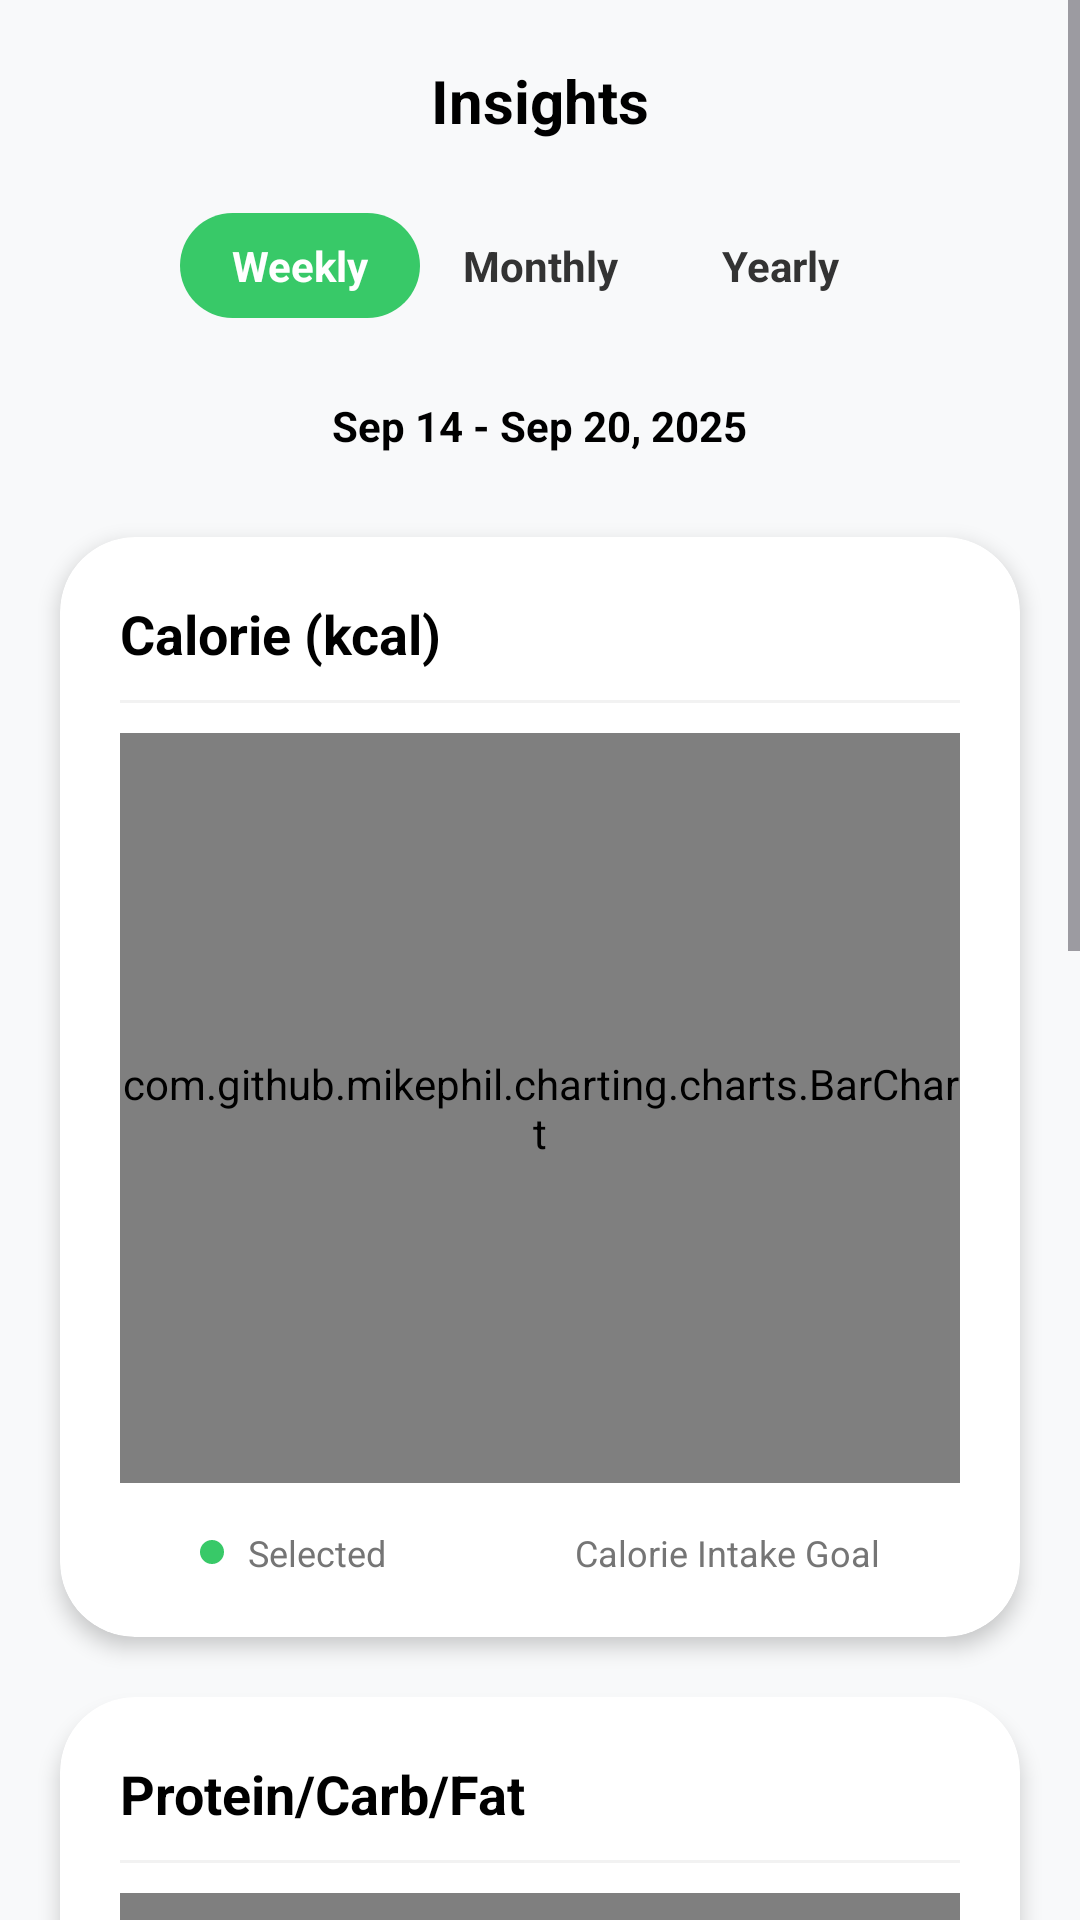

Here is an Android app screen rendered from its layout file. Give the layout XML and the strings, colors and styles it references.
<!-- AndroidManifest.xml: application theme Theme.NutriSnap -->
<!-- res/layout/fragment_insights.xml -->
<?xml version="1.0" encoding="utf-8"?>
<ScrollView xmlns:android="http://schemas.android.com/apk/res/android"
    xmlns:app="http://schemas.android.com/apk/res-auto"
    android:layout_width="match_parent"
    android:layout_height="match_parent"
    android:background="#F8F9FA">

    <LinearLayout
        android:layout_width="match_parent"
        android:layout_height="wrap_content"
        android:orientation="vertical"
        android:paddingBottom="30dp">

        
        <TextView
            android:layout_width="wrap_content"
            android:layout_height="wrap_content"
            android:layout_gravity="center"
            android:layout_marginTop="20dp"
            android:text="@string/insights"
            android:textColor="@color/black"
            android:textSize="20sp"
            android:textStyle="bold" />

        
        <LinearLayout
            android:layout_width="wrap_content"
            android:layout_height="wrap_content"
            android:layout_gravity="center"
            android:layout_marginTop="20dp"
            android:background="@drawable/bg_unit_toggle"
            android:padding="4dp">

            <TextView
                android:id="@+id/tv_weekly"
                android:layout_width="80dp"
                android:layout_height="35dp"
                android:background="@drawable/bg_button_green"
                android:gravity="center"
                android:text="@string/weekly"
                android:textColor="@color/white"
                android:textStyle="bold" />

            <TextView
                android:id="@+id/tv_monthly"
                android:layout_width="80dp"
                android:layout_height="35dp"
                android:gravity="center"
                android:text="@string/monthly"
                android:textColor="#333333"
                android:textStyle="bold" />

            <TextView
                android:id="@+id/tv_yearly"
                android:layout_width="80dp"
                android:layout_height="35dp"
                android:gravity="center"
                android:text="@string/yearly"
                android:textColor="#333333"
                android:textStyle="bold" />
        </LinearLayout>

        
        <LinearLayout
            android:layout_width="wrap_content"
            android:layout_height="wrap_content"
            android:layout_gravity="center"
            android:layout_marginTop="20dp"
            android:gravity="center_vertical"
            android:orientation="horizontal">

            <ImageView
                android:id="@+id/btn_prev_week"
                android:layout_width="24dp"
                android:layout_height="24dp"
                android:padding="4dp"
                android:rotation="180"
                android:src="@drawable/ic_arrow_right"
                app:tint="#333333" />

            <TextView
                android:id="@+id/tv_insights_range"
                android:layout_width="wrap_content"
                android:layout_height="wrap_content"
                android:layout_marginHorizontal="15dp"
                android:text="Sep 14 - Sep 20, 2025"
                android:textColor="@color/black"
                android:textStyle="bold" />

            <ImageView
                android:id="@+id/btn_next_week"
                android:layout_width="24dp"
                android:layout_height="24dp"
                android:padding="4dp"
                android:src="@drawable/ic_arrow_right"
                app:tint="#333333" />
        </LinearLayout>

        
        <androidx.cardview.widget.CardView
            android:layout_width="match_parent"
            android:layout_height="wrap_content"
            android:layout_marginHorizontal="20dp"
            android:layout_marginTop="25dp"
            app:cardCornerRadius="25dp"
            app:cardElevation="4dp">

            <LinearLayout
                android:layout_width="match_parent"
                android:layout_height="wrap_content"
                android:orientation="vertical"
                android:padding="20dp">

                <TextView
                    android:layout_width="wrap_content"
                    android:layout_height="wrap_content"
                    android:text="@string/calorie_kcal"
                    android:textColor="@color/black"
                    android:textSize="18sp"
                    android:textStyle="bold" />

                <View
                    android:layout_width="match_parent"
                    android:layout_height="1dp"
                    android:layout_marginTop="10dp"
                    android:background="#F2F2F2" />

                <com.github.mikephil.charting.charts.BarChart
                    android:id="@+id/bar_chart_calories"
                    android:layout_width="match_parent"
                    android:layout_height="250dp"
                    android:layout_marginTop="10dp" />

                <LinearLayout
                    android:layout_width="match_parent"
                    android:layout_height="wrap_content"
                    android:layout_marginTop="15dp"
                    android:gravity="center"
                    android:orientation="horizontal">

                    <TextView
                        android:layout_width="wrap_content"
                        android:layout_height="wrap_content"
                        android:gravity="center_vertical"
                        android:drawablePadding="8dp"
                        android:text="@string/selected"
                        android:textColor="#757575"
                        android:textSize="12sp"
                        app:drawableStartCompat="@drawable/bg_circle_green_small" />

                    <TextView
                        android:layout_width="wrap_content"
                        android:layout_height="wrap_content"
                        android:layout_marginStart="25dp"
                        android:gravity="center_vertical"
                        android:drawablePadding="8dp"
                        android:text="@string/calorie_intake_goal"
                        android:textColor="#757575"
                        android:textSize="12sp"
                        app:drawableStartCompat="@drawable/ic_calorie_intake_goal" />
                </LinearLayout>
            </LinearLayout>
        </androidx.cardview.widget.CardView>

        
        <androidx.cardview.widget.CardView
            android:layout_width="match_parent"
            android:layout_height="wrap_content"
            android:layout_marginHorizontal="20dp"
            android:layout_marginTop="20dp"
            app:cardCornerRadius="25dp"
            app:cardElevation="4dp">

            <LinearLayout
                android:layout_width="match_parent"
                android:layout_height="wrap_content"
                android:orientation="vertical"
                android:padding="20dp">

                <TextView
                    android:layout_width="wrap_content"
                    android:layout_height="wrap_content"
                    android:text="@string/protein_carb_fat"
                    android:textColor="@color/black"
                    android:textSize="18sp"
                    android:textStyle="bold" />

                <View
                    android:layout_width="match_parent"
                    android:layout_height="1dp"
                    android:layout_marginTop="10dp"
                    android:background="#F2F2F2" />

                <com.github.mikephil.charting.charts.PieChart
                    android:id="@+id/pie_chart_nutrients"
                    android:layout_width="match_parent"
                    android:layout_height="220dp"
                    android:layout_marginTop="10dp" />

                <LinearLayout
                    android:layout_width="match_parent"
                    android:layout_height="wrap_content"
                    android:layout_marginTop="10dp"
                    android:gravity="center"
                    android:orientation="horizontal">
                    <TextView android:layout_width="wrap_content" android:layout_height="wrap_content" android:text="● Carbs-30%" android:textColor="#FF5252" android:textSize="11sp" android:textStyle="bold" android:layout_marginEnd="15dp"/>
                    <TextView android:layout_width="wrap_content" android:layout_height="wrap_content" android:text="● Protein-50%" android:textColor="#FF9800" android:textSize="11sp" android:textStyle="bold" android:layout_marginEnd="15dp"/>
                    <TextView android:layout_width="wrap_content" android:layout_height="wrap_content" android:text="● Fat-20%" android:textColor="#03A9F4" android:textSize="11sp" android:textStyle="bold"/>
                </LinearLayout>
            </LinearLayout>
        </androidx.cardview.widget.CardView>

        
        <androidx.cardview.widget.CardView
            android:layout_width="match_parent"
            android:layout_height="wrap_content"
            android:layout_marginHorizontal="20dp"
            android:layout_marginTop="20dp"
            app:cardCornerRadius="25dp"
            app:cardElevation="4dp">

            <LinearLayout
                android:layout_width="match_parent"
                android:layout_height="wrap_content"
                android:orientation="vertical"
                android:padding="20dp">

                <TextView
                    android:layout_width="wrap_content"
                    android:layout_height="wrap_content"
                    android:text="@string/weight"
                    android:textColor="@color/black"
                    android:textSize="18sp"
                    android:textStyle="bold" />

                <View
                    android:layout_width="match_parent"
                    android:layout_height="1dp"
                    android:layout_marginTop="10dp"
                    android:background="#F2F2F2" />

                <com.github.mikephil.charting.charts.LineChart
                    android:id="@+id/line_chart_weight"
                    android:layout_width="match_parent"
                    android:layout_height="200dp"
                    android:layout_marginTop="10dp" />

                <androidx.appcompat.widget.AppCompatButton
                    android:id="@+id/btn_update_weight"
                    android:layout_width="200dp"
                    android:layout_height="40dp"
                    android:layout_gravity="center"
                    android:layout_marginTop="20dp"
                    android:background="@drawable/bg_button_green"
                    android:text="@string/update"
                    android:textAllCaps="false"
                    android:textColor="@color/white"
                    android:textStyle="bold" />
            </LinearLayout>
        </androidx.cardview.widget.CardView>

    </LinearLayout>
</ScrollView>
<!-- resources referenced by this layout -->
<resources>
  <color name="black">#FF000000</color>
  <color name="white">#FFFFFFFF</color>
  <!-- drawable bg_button_green (drawable) -->
  <?xml version="1.0" encoding="utf-8"?>
  <shape xmlns:android="http://schemas.android.com/apk/res/android">
      <solid android:color="@color/primary_green" />
      <corners android:radius="24dp" /> </shape>
  <!-- drawable bg_circle_green_small (drawable) -->
  <?xml version="1.0" encoding="utf-8"?>
  <shape xmlns:android="http://schemas.android.com/apk/res/android"
      android:shape="oval">
      <solid android:color="@color/primary_green" />
      <size android:width="8dp" android:height="8dp" />
  </shape>
  <!-- drawable ic_calorie_intake_goal (drawable) -->
  <?xml version="1.0" encoding="utf-8"?>
  <shape xmlns:android="http://schemas.android.com/apk/res/android"
      android:shape="line">
      <stroke
          android:width="2dp"
          android:color="#66BB6A"
          android:dashGap="5dp"
          android:dashWidth="10dp" />
      <size android:height="2dp" android:width="30dp" />
  </shape>
  <string name="calorie_intake_goal">Calorie Intake Goal</string>
  <string name="calorie_kcal">Calorie (kcal)</string>
  <string name="insights">Insights</string>
  <string name="monthly">Monthly</string>
  <string name="protein_carb_fat">Protein/Carb/Fat</string>
  <string name="selected">Selected</string>
  <string name="update">Update</string>
  <string name="weekly">Weekly</string>
  <string name="weight">Weight</string>
  <string name="yearly">Yearly</string>
  <style name="Theme.NutriSnap" parent="Base.Theme.NutriSnap" />
  <color name="primary_green">#38C968</color>
  <style name="Base.Theme.NutriSnap" parent="Theme.Material3.DayNight.NoActionBar">
          
      </style>
</resources>
